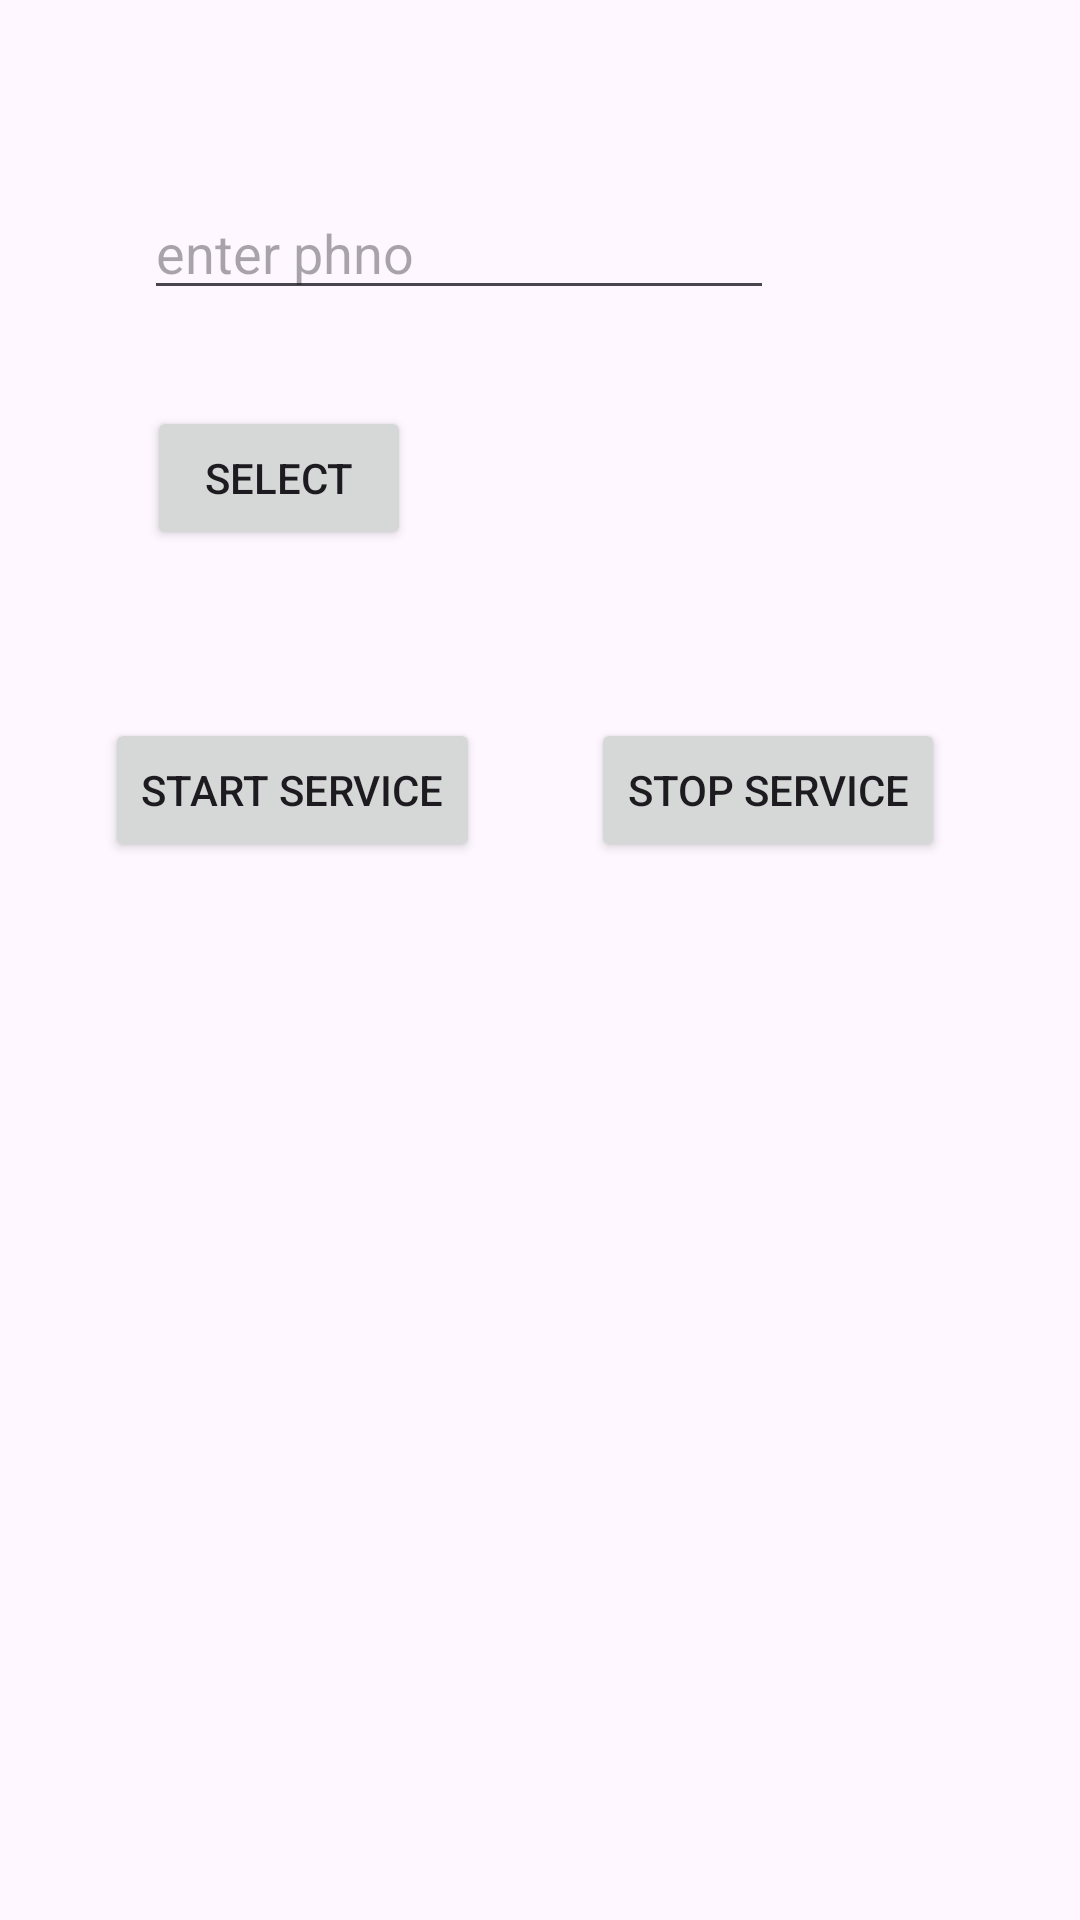

Here is an Android app screen rendered from its layout file. Give the layout XML and the strings, colors and styles it references.
<!-- AndroidManifest.xml: application theme Theme.Composebosch -->
<!-- res/layout/activity_contact.xml -->
<?xml version="1.0" encoding="utf-8"?>
<androidx.constraintlayout.widget.ConstraintLayout xmlns:android="http://schemas.android.com/apk/res/android"
    xmlns:app="http://schemas.android.com/apk/res-auto"
    xmlns:tools="http://schemas.android.com/tools"
    android:id="@+id/main"
    android:layout_width="match_parent"
    android:layout_height="match_parent"
    tools:context=".ContactActivity">

    <EditText
        android:id="@+id/etContact"
        android:layout_width="wrap_content"
        android:layout_height="wrap_content"
        android:layout_marginStart="48dp"
        android:layout_marginTop="62dp"
        android:ems="10"
        android:hint="enter phno"
        android:inputType="text"
        app:layout_constraintStart_toStartOf="parent"
        app:layout_constraintTop_toTopOf="parent" />

    <Button
        android:id="@+id/button3"
        android:layout_width="wrap_content"
        android:layout_height="wrap_content"
        android:layout_marginStart="1dp"
        android:layout_marginTop="32dp"
        android:onClick="sendDataParent"
        android:text="select"
        app:layout_constraintStart_toStartOf="@+id/etContact"
        app:layout_constraintTop_toBottomOf="@+id/etContact" />

    <Button
        android:id="@+id/button6"
        android:onClick="startMyService"
        android:layout_width="wrap_content"
        android:layout_height="wrap_content"
        android:layout_marginStart="52dp"
        android:layout_marginEnd="54dp"
        android:text="start service"
        app:layout_constraintBaseline_toBaselineOf="@+id/button7"
        app:layout_constraintEnd_toStartOf="@+id/button7"
        app:layout_constraintStart_toStartOf="parent" />

    <Button
        android:id="@+id/button7"
        android:onClick="stopMyService"
        android:layout_width="wrap_content"
        android:layout_height="wrap_content"
        android:layout_marginStart="60dp"
        android:layout_marginTop="56dp"
        android:text="stop service"
        app:layout_constraintStart_toEndOf="@+id/button3"
        app:layout_constraintTop_toBottomOf="@+id/button3" />
</androidx.constraintlayout.widget.ConstraintLayout>
<!-- resources referenced by this layout -->
<resources>
  <style name="Theme.Composebosch" parent="Theme.Material3.DayNight.NoActionBar" />
</resources>
